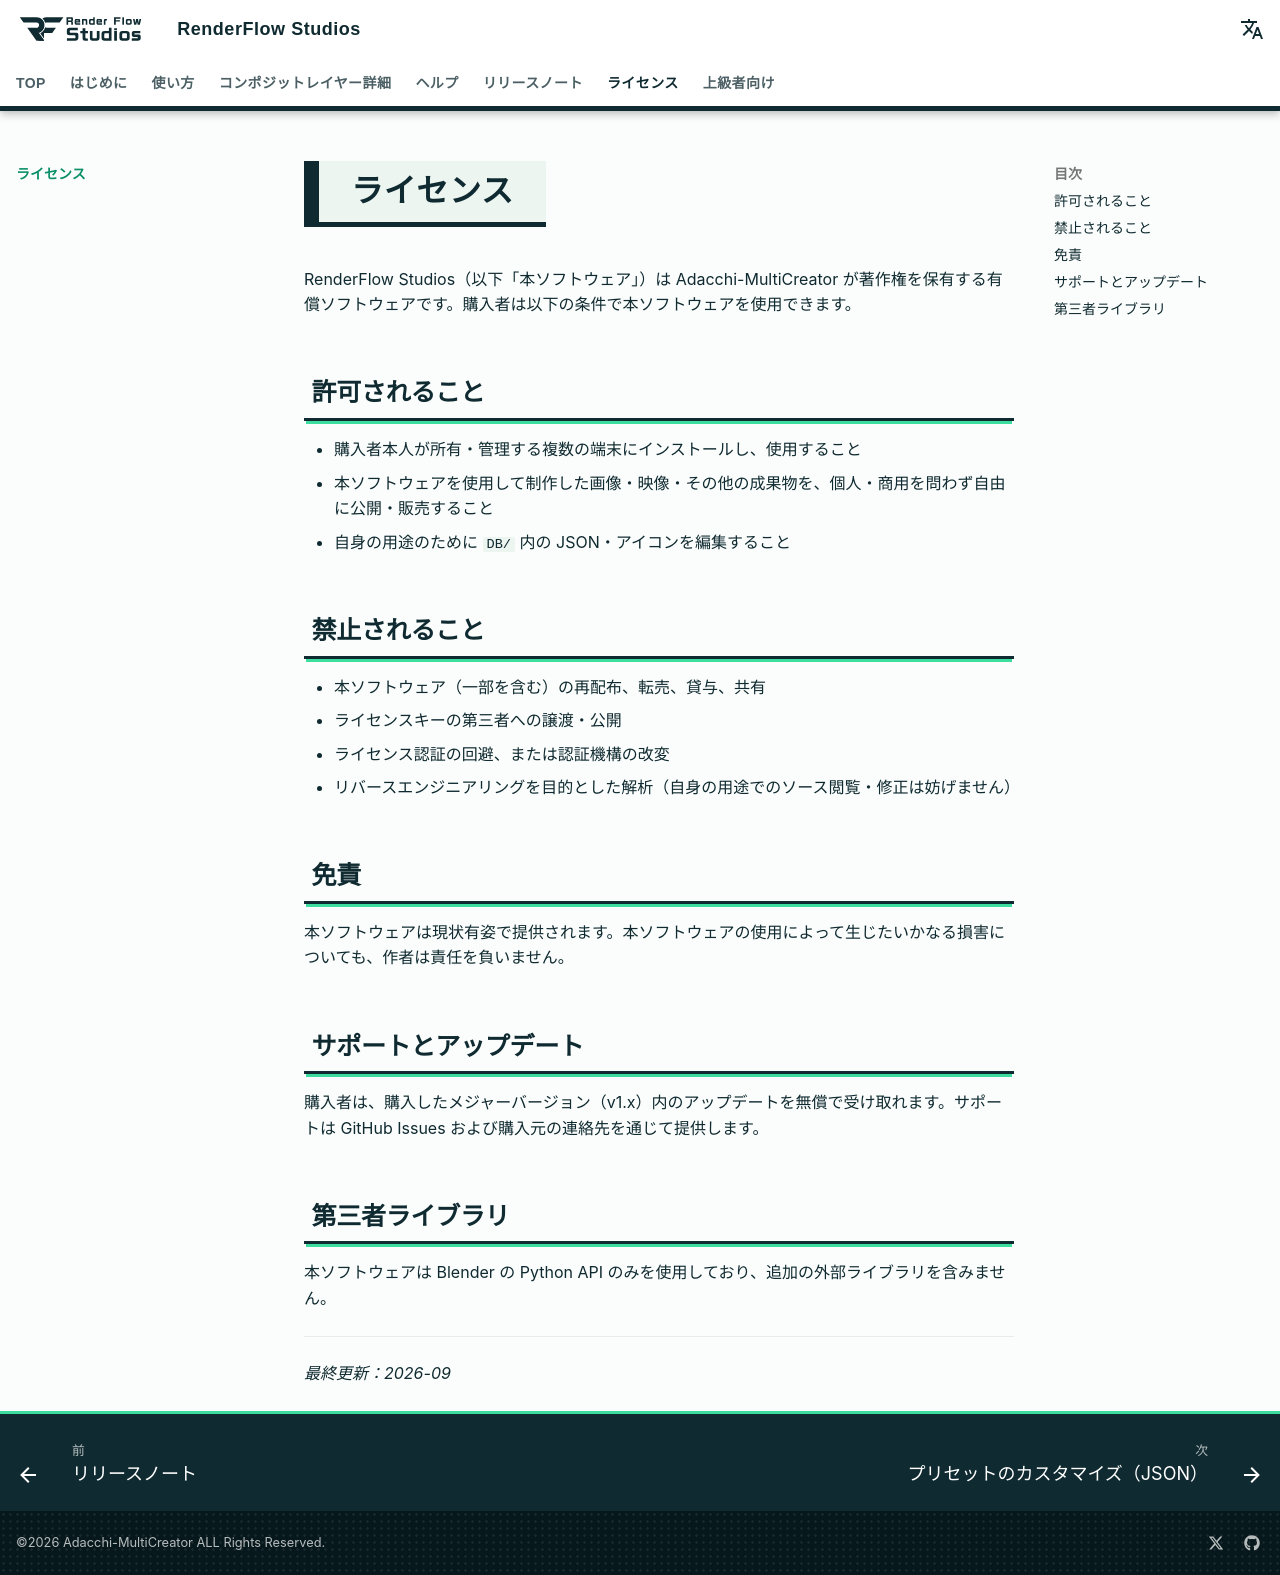

repository: nekonote-kobo/renderflow-studios · page: license.html · generator: mkdocs

# ライセンス

RenderFlow Studios（以下「本ソフトウェア」）は Adacchi-MultiCreator が著作権を保有する有償ソフトウェアです。購入者は以下の条件で本ソフトウェアを使用できます。

## 許可されること

- 購入者本人が所有・管理する複数の端末にインストールし、使用すること
- 本ソフトウェアを使用して制作した画像・映像・その他の成果物を、個人・商用を問わず自由に公開・販売すること
- 自身の用途のために `DB/` 内の JSON・アイコンを編集すること

## 禁止されること

- 本ソフトウェア（一部を含む）の再配布、転売、貸与、共有
- ライセンスキーの第三者への譲渡・公開
- ライセンス認証の回避、または認証機構の改変
- リバースエンジニアリングを目的とした解析（自身の用途でのソース閲覧・修正は妨げません）

## 免責

本ソフトウェアは現状有姿で提供されます。本ソフトウェアの使用によって生じたいかなる損害についても、作者は責任を負いません。

## サポートとアップデート

購入者は、購入したメジャーバージョン（v1.x）内のアップデートを無償で受け取れます。サポートは GitHub Issues および購入元の連絡先を通じて提供します。

## 第三者ライブラリ

本ソフトウェアは Blender の Python API のみを使用しており、追加の外部ライブラリを含みません。

---

*最終更新：2026-09*
